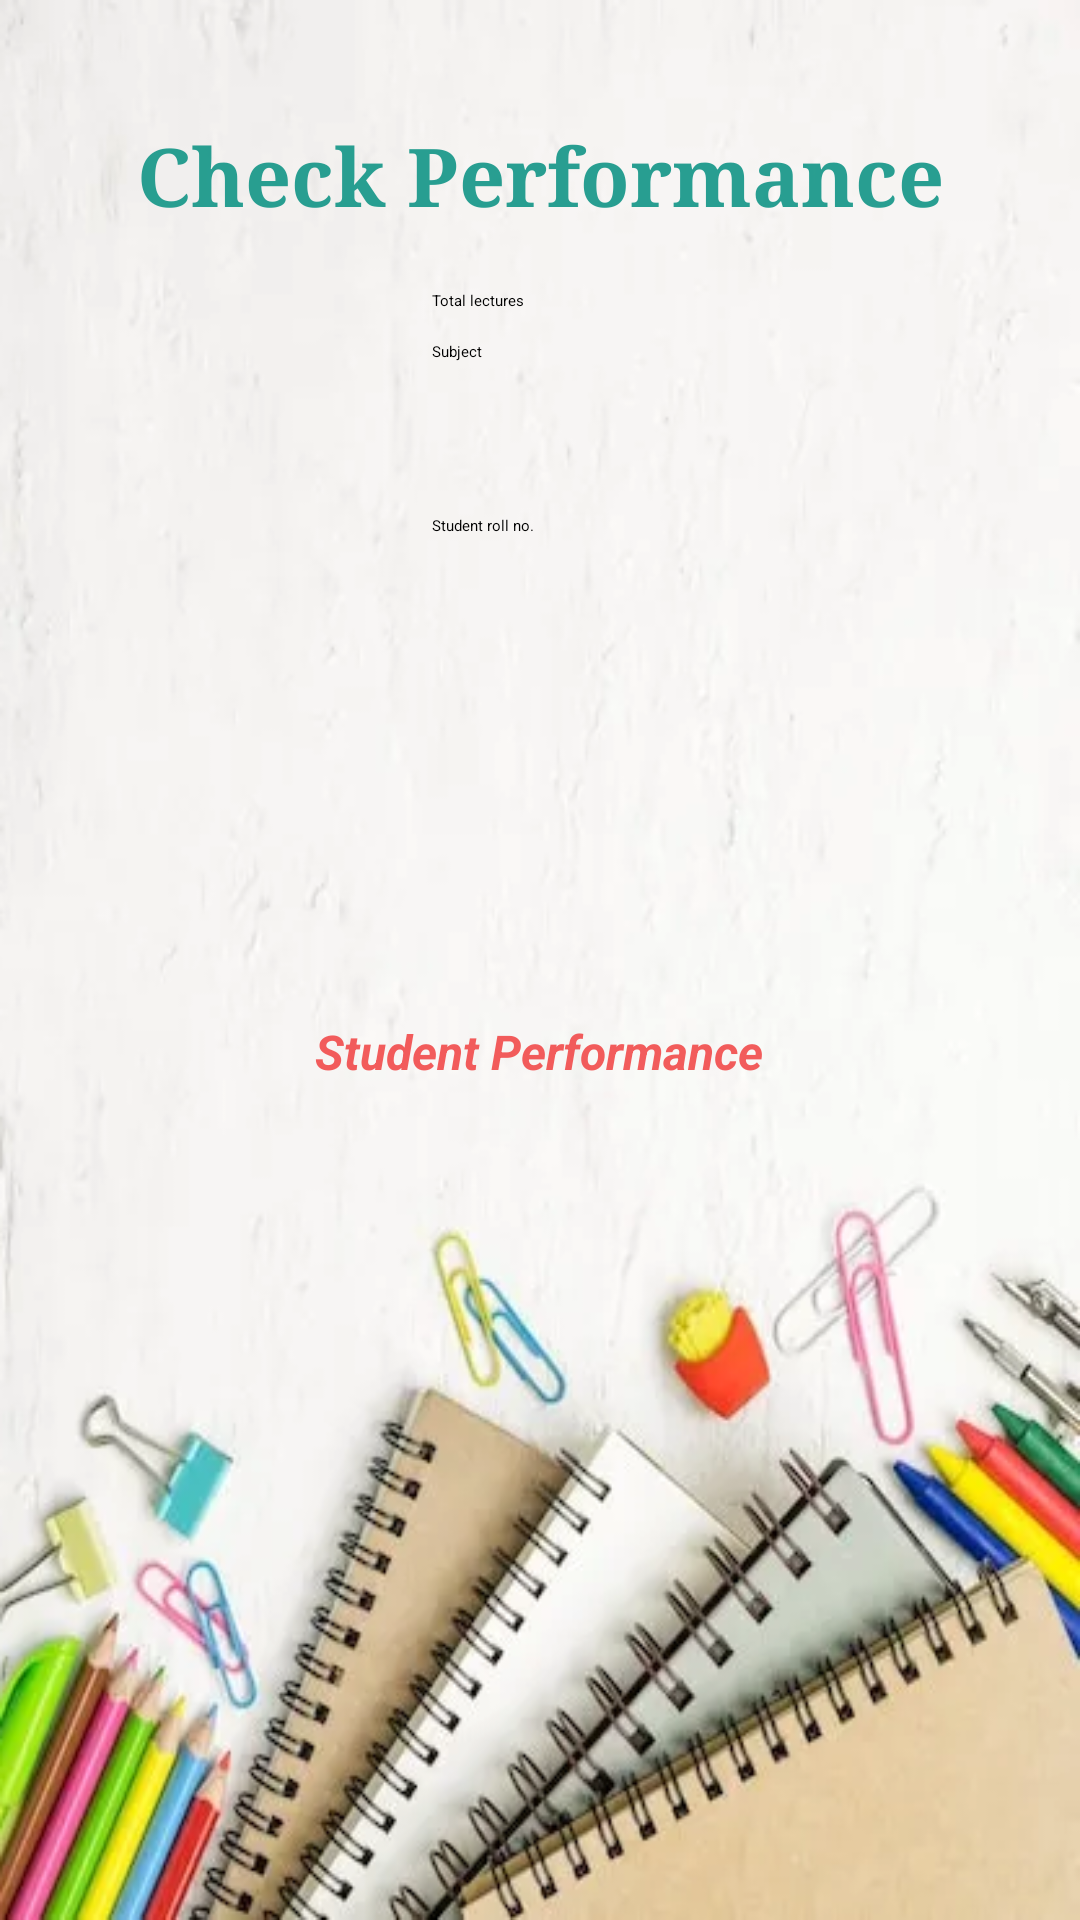

Android layout source for this screen:
<!-- AndroidManifest.xml: application theme Theme.QRAttendance -->
<!-- res/layout/activity_check_performance.xml -->
<?xml version="1.0" encoding="utf-8"?>
<LinearLayout xmlns:android="http://schemas.android.com/apk/res/android"
    xmlns:app="http://schemas.android.com/apk/res-auto"
    xmlns:tools="http://schemas.android.com/tools"
    android:layout_width="match_parent"
    android:layout_height="match_parent"
    android:background="@drawable/img_9"
    android:orientation="vertical"
    tools:context=".CheckPerformance">

    <TextView
        android:layout_width="match_parent"
        android:layout_height="wrap_content"
        android:layout_marginTop="40dp"
        android:fontFamily="times"
        android:gravity="center_horizontal"
        android:text="Check Performance"
        android:textColor="#E20D9384"
        android:textSize="27sp"
        android:textStyle="bold" />

    <EditText
        android:id="@+id/editTextLectures"
        android:layout_width="wrap_content"
        android:layout_height="wrap_content"
        android:layout_gravity="center"
        android:layout_marginTop="20dp"
        android:ems="12"
        android:hint="Total lectures" />

    <EditText
        android:id="@+id/editTextSubject"
        android:layout_width="wrap_content"
        android:layout_height="wrap_content"
        android:layout_gravity="center"
        android:layout_marginTop="10dp"
        android:ems="12"
        android:hint="Subject"
        android:minHeight="48dp" />

    <EditText
        android:id="@+id/editTextRollNo"
        android:layout_width="wrap_content"
        android:layout_height="wrap_content"
        android:layout_gravity="center"
        android:layout_marginTop="10dp"
        android:ems="12"
        android:hint="Student roll no."
        android:minHeight="48dp" />

    <ImageButton
        android:id="@+id/checkBtn"
        android:layout_width="120dp"
        android:layout_height="40dp"
        android:layout_gravity="center"
        android:layout_marginTop="40dp"
        android:background="@null"
        app:srcCompat="@drawable/check" />

    <TextView
        android:id="@+id/result"
        android:layout_width="wrap_content"
        android:layout_height="wrap_content"
        android:layout_gravity="center"
        android:layout_marginTop="40dp"
        android:text="Student Performance"
        android:textColor="#E6F14A4A"
        android:textSize="16sp"
        android:textStyle="bold|italic" />

</LinearLayout>
<!-- resources referenced by this layout -->
<resources>
  <!-- drawable check: png bitmap (drawable, 2404 bytes) -->
  <!-- drawable img_9: png bitmap (drawable, 217359 bytes) -->
</resources>
